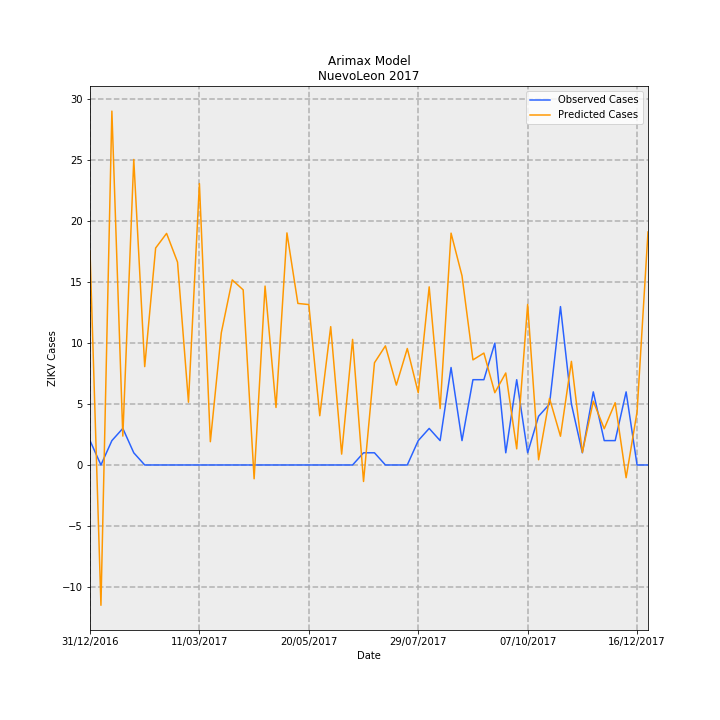

The file beside this chart, header and first rows:
Date, predictions_incidence, observed_incidence, Predicted Cases, Observed Cases, error
31/12/2016, 0.3433, 0.03907, 17.57, 2.0, -15.57
07/01/2017, -0.225, 0.0, -11.52, 0.0, 11.52
14/01/2017, 0.5673, 0.03907, 29.04, 2.0, -27.04
21/01/2017, 0.0463, 0.0586, 2.37, 3.0, 0.6298
28/01/2017, 0.4898, 0.01953, 25.08, 1.0, -24.08
04/02/2017, 0.1577, 0.0, 8.073, 0.0, -8.073
11/02/2017, 0.3479, 0.0, 17.81, 0.0, -17.81
18/02/2017, 0.3713, 0.0, 19.01, 0.0, -19.01
25/02/2017, 0.3252, 0.0, 16.65, 0.0, -16.65
04/03/2017, 0.1006, 0.0, 5.152, 0.0, -5.152
11/03/2017, 0.4512, 0.0, 23.1, 0.0, -23.1
18/03/2017, 0.0373, 0.0, 1.909, 0.0, -1.909
25/03/2017, 0.2118, 0.0, 10.84, 0.0, -10.84
01/04/2017, 0.2967, 0.0, 15.19, 0.0, -15.19
08/04/2017, 0.2807, 0.0, 14.37, 0.0, -14.37
15/04/2017, -0.02211, 0.0, -1.132, 0.0, 1.132
22/04/2017, 0.2868, 0.0, 14.68, 0.0, -14.68
29/04/2017, 0.09218, 0.0, 4.719, 0.0, -4.719
06/05/2017, 0.3721, 0.0, 19.05, 0.0, -19.05
13/05/2017, 0.259, 0.0, 13.26, 0.0, -13.26
20/05/2017, 0.2572, 0.0, 13.17, 0.0, -13.17
27/05/2017, 0.07894, 0.0, 4.041, 0.0, -4.041
03/06/2017, 0.2218, 0.0, 11.35, 0.0, -11.35
10/06/2017, 0.01742, 0.0, 0.8917, 0.0, -0.8917
17/06/2017, 0.2014, 0.0, 10.31, 0.0, -10.31
24/06/2017, -0.02646, 0.01953, -1.354, 1.0, 2.354
01/07/2017, 0.1639, 0.01953, 8.389, 1.0, -7.389
08/07/2017, 0.191, 0.0, 9.776, 0.0, -9.776
15/07/2017, 0.1281, 0.0, 6.558, 0.0, -6.558
22/07/2017, 0.1867, 0.0, 9.559, 0.0, -9.559
29/07/2017, 0.1158, 0.03907, 5.927, 2.0, -3.927
05/08/2017, 0.2856, 0.0586, 14.62, 3.0, -11.62
12/08/2017, 0.09042, 0.03907, 4.629, 2.0, -2.629
19/08/2017, 0.3717, 0.1563, 19.03, 8.0, -11.03
26/08/2017, 0.3033, 0.03907, 15.53, 2.0, -13.53
02/09/2017, 0.1685, 0.1367, 8.626, 7, -1.626
09/09/2017, 0.1794, 0.1367, 9.184, 7, -2.184
16/09/2017, 0.1159, 0.1953, 5.932, 10.0, 4.068
23/09/2017, 0.1475, 0.01953, 7.551, 1.0, -6.551
30/09/2017, 0.02583, 0.1367, 1.322, 7, 5.678
07/10/2017, 0.2574, 0.01953, 13.18, 1.0, -12.18
14/10/2017, 0.008343, 0.07813, 0.4271, 4.0, 3.573
21/10/2017, 0.1067, 0.09767, 5.464, 5.0, -0.4641
28/10/2017, 0.04605, 0.2539, 2.357, 13.0, 10.64
04/11/2017, 0.1661, 0.09767, 8.504, 5.0, -3.504
11/11/2017, 0.02008, 0.01953, 1.028, 1.0, -0.02822
18/11/2017, 0.1022, 0.1172, 5.235, 6.0, 0.7653
25/11/2017, 0.05814, 0.03907, 2.976, 2.0, -0.9764
02/12/2017, 0.09984, 0.03907, 5.111, 2.0, -3.111
09/12/2017, -0.02039, 0.1172, -1.044, 6.0, 7.044
16/12/2017, 0.08516, 0.0, 4.36, 0.0, -4.36
23/12/2017, 0.3736, 0.0, 19.12, 0.0, -19.12
